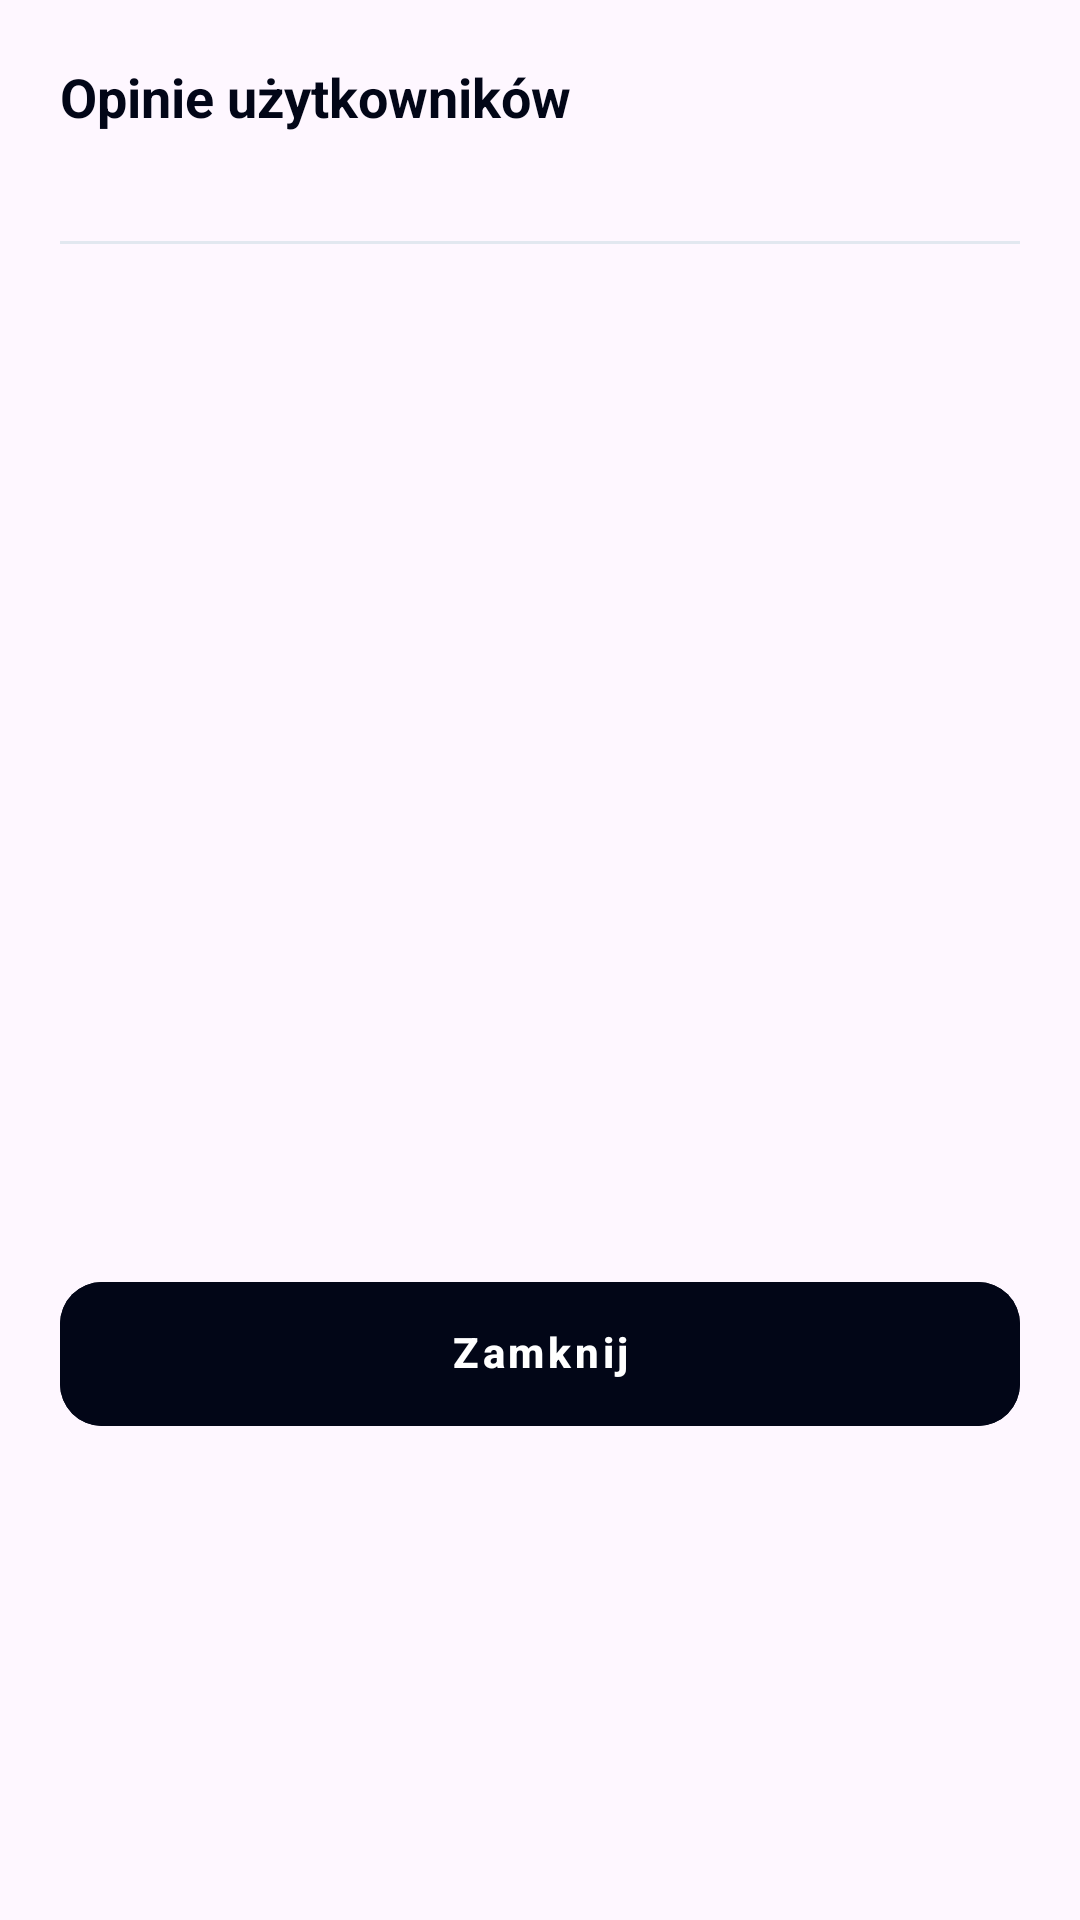

Android layout source for this screen:
<!-- AndroidManifest.xml: application theme Theme.Project -->
<!-- res/layout/dialog_spot_reviews.xml -->
<?xml version="1.0" encoding="utf-8"?>
<LinearLayout xmlns:android="http://schemas.android.com/apk/res/android"
    xmlns:app="http://schemas.android.com/apk/res-auto"
    android:layout_width="match_parent"
    android:layout_height="wrap_content"
    android:background="@drawable/bg_dialog_rounded"
    android:orientation="vertical"
    android:padding="20dp">

    
    <RelativeLayout
        android:layout_width="match_parent"
        android:layout_height="wrap_content">

        <LinearLayout
            android:layout_width="wrap_content"
            android:layout_height="wrap_content"
            android:layout_alignParentStart="true"
            android:layout_toStartOf="@id/btn_close_reviews"
            android:orientation="vertical">

            <TextView
                android:id="@+id/text_dialog_spot_title"
                android:layout_width="wrap_content"
                android:layout_height="wrap_content"
                android:text="@string/title_spot_reviews"
                android:textColor="@color/brand_slate_950"
                android:textSize="18sp"
                android:textStyle="bold" />

            <TextView
                android:id="@+id/text_dialog_spot_rating"
                android:layout_width="wrap_content"
                android:layout_height="wrap_content"
                android:layout_marginTop="3dp"
                android:textColor="@color/brand_amber_600"
                android:textSize="14sp"
                android:textStyle="bold" />
        </LinearLayout>

        <ImageButton
            android:id="@+id/btn_close_reviews"
            android:layout_width="36dp"
            android:layout_height="36dp"
            android:layout_alignParentEnd="true"
            android:layout_centerVertical="true"
            android:background="?attr/selectableItemBackgroundBorderless"
            android:contentDescription="@string/btn_close"
            android:src="@drawable/ic_close"
            app:tint="@color/brand_slate_400" />
    </RelativeLayout>

    <View
        android:layout_width="match_parent"
        android:layout_height="1dp"
        android:layout_marginTop="14dp"
        android:layout_marginBottom="12dp"
        android:background="@color/brand_slate_200" />

    
    <ProgressBar
        android:id="@+id/progress_reviews"
        style="?android:attr/progressBarStyle"
        android:layout_width="wrap_content"
        android:layout_height="wrap_content"
        android:layout_gravity="center"
        android:layout_margin="16dp"
        android:indeterminate="true"
        android:indeterminateTint="@color/brand_emerald_500"
        android:visibility="gone" />

    
    <TextView
        android:id="@+id/text_no_reviews"
        android:layout_width="match_parent"
        android:layout_height="wrap_content"
        android:gravity="center"
        android:padding="24dp"
        android:text="@string/msg_no_reviews_yet"
        android:textColor="@color/brand_slate_500"
        android:textSize="14sp"
        android:visibility="gone" />

    
    <androidx.recyclerview.widget.RecyclerView
        android:id="@+id/recycler_spot_reviews"
        android:layout_width="match_parent"
        android:layout_height="320dp"
        android:clipToPadding="false"
        android:overScrollMode="never"
        android:scrollbars="vertical" />

    
    <com.google.android.material.button.MaterialButton
        android:id="@+id/btn_dismiss_dialog"
        style="@style/Widget.MaterialComponents.Button.UnelevatedButton"
        android:layout_width="match_parent"
        android:layout_height="48dp"
        android:layout_marginTop="14dp"
        android:backgroundTint="@color/brand_slate_950"
        android:gravity="center"
        android:includeFontPadding="false"
        android:insetTop="0dp"
        android:insetBottom="0dp"
        android:text="@string/btn_close"
        android:textAllCaps="false"
        android:textColor="@color/white"
        android:textSize="14sp"
        android:textStyle="bold"
        app:cornerRadius="14dp" />

</LinearLayout>
<!-- resources referenced by this layout -->
<resources>
  <color name="brand_amber_600">#D97706</color>
  <color name="brand_emerald_500">#10B981</color>
  <color name="brand_slate_200">#E2E8F0</color>
  <color name="brand_slate_400">#94A3B8</color>
  <color name="brand_slate_500">#64748B</color>
  <color name="brand_slate_950">#020617</color>
  <color name="white">#FFFFFFFF</color>
  <string name="btn_close">Zamknij</string>
  <string name="msg_no_reviews_yet">Brak opinii dla tego miejsca. Bądź pierwszy!</string>
  <string name="title_spot_reviews">Opinie użytkowników</string>
  <style name="Theme.Project" parent="Base.Theme.Project" />
  <style name="Base.Theme.Project" parent="Theme.Material3.DayNight.NoActionBar">
          <item name="bottomNavigationStyle">@style/Widget.App.BottomNavigationView</item>
          <item name="materialButtonStyle">@style/Widget.App.Button</item>
          <item name="materialButtonOutlinedStyle">@style/Widget.App.Button.Outlined</item>
      </style>
  <style name="Widget.App.BottomNavigationView" parent="Widget.Material3.BottomNavigationView">
          <item name="itemActiveIndicatorStyle">@style/Widget.App.BottomNavActiveIndicator</item>
          <item name="itemIconTint">@color/bottom_nav_item_color</item>
          <item name="itemTextColor">@color/bottom_nav_item_color</item>
      </style>
  <style name="Widget.App.Button" parent="Widget.MaterialComponents.Button.UnelevatedButton">
          <item name="android:gravity">center</item>
          <item name="android:includeFontPadding">false</item>
          <item name="android:insetTop">0dp</item>
          <item name="android:insetBottom">0dp</item>
      </style>
  <style name="Widget.App.Button.Outlined" parent="Widget.MaterialComponents.Button.OutlinedButton">
          <item name="android:gravity">center</item>
          <item name="android:includeFontPadding">false</item>
          <item name="android:insetTop">0dp</item>
          <item name="android:insetBottom">0dp</item>
      </style>
  <style name="Widget.App.BottomNavActiveIndicator" parent="Widget.Material3.BottomNavigationView.ActiveIndicator">
          <item name="android:color">@color/green_mint_pill</item>
      </style>
  <color name="green_mint_pill">#52F7A9</color>
</resources>
